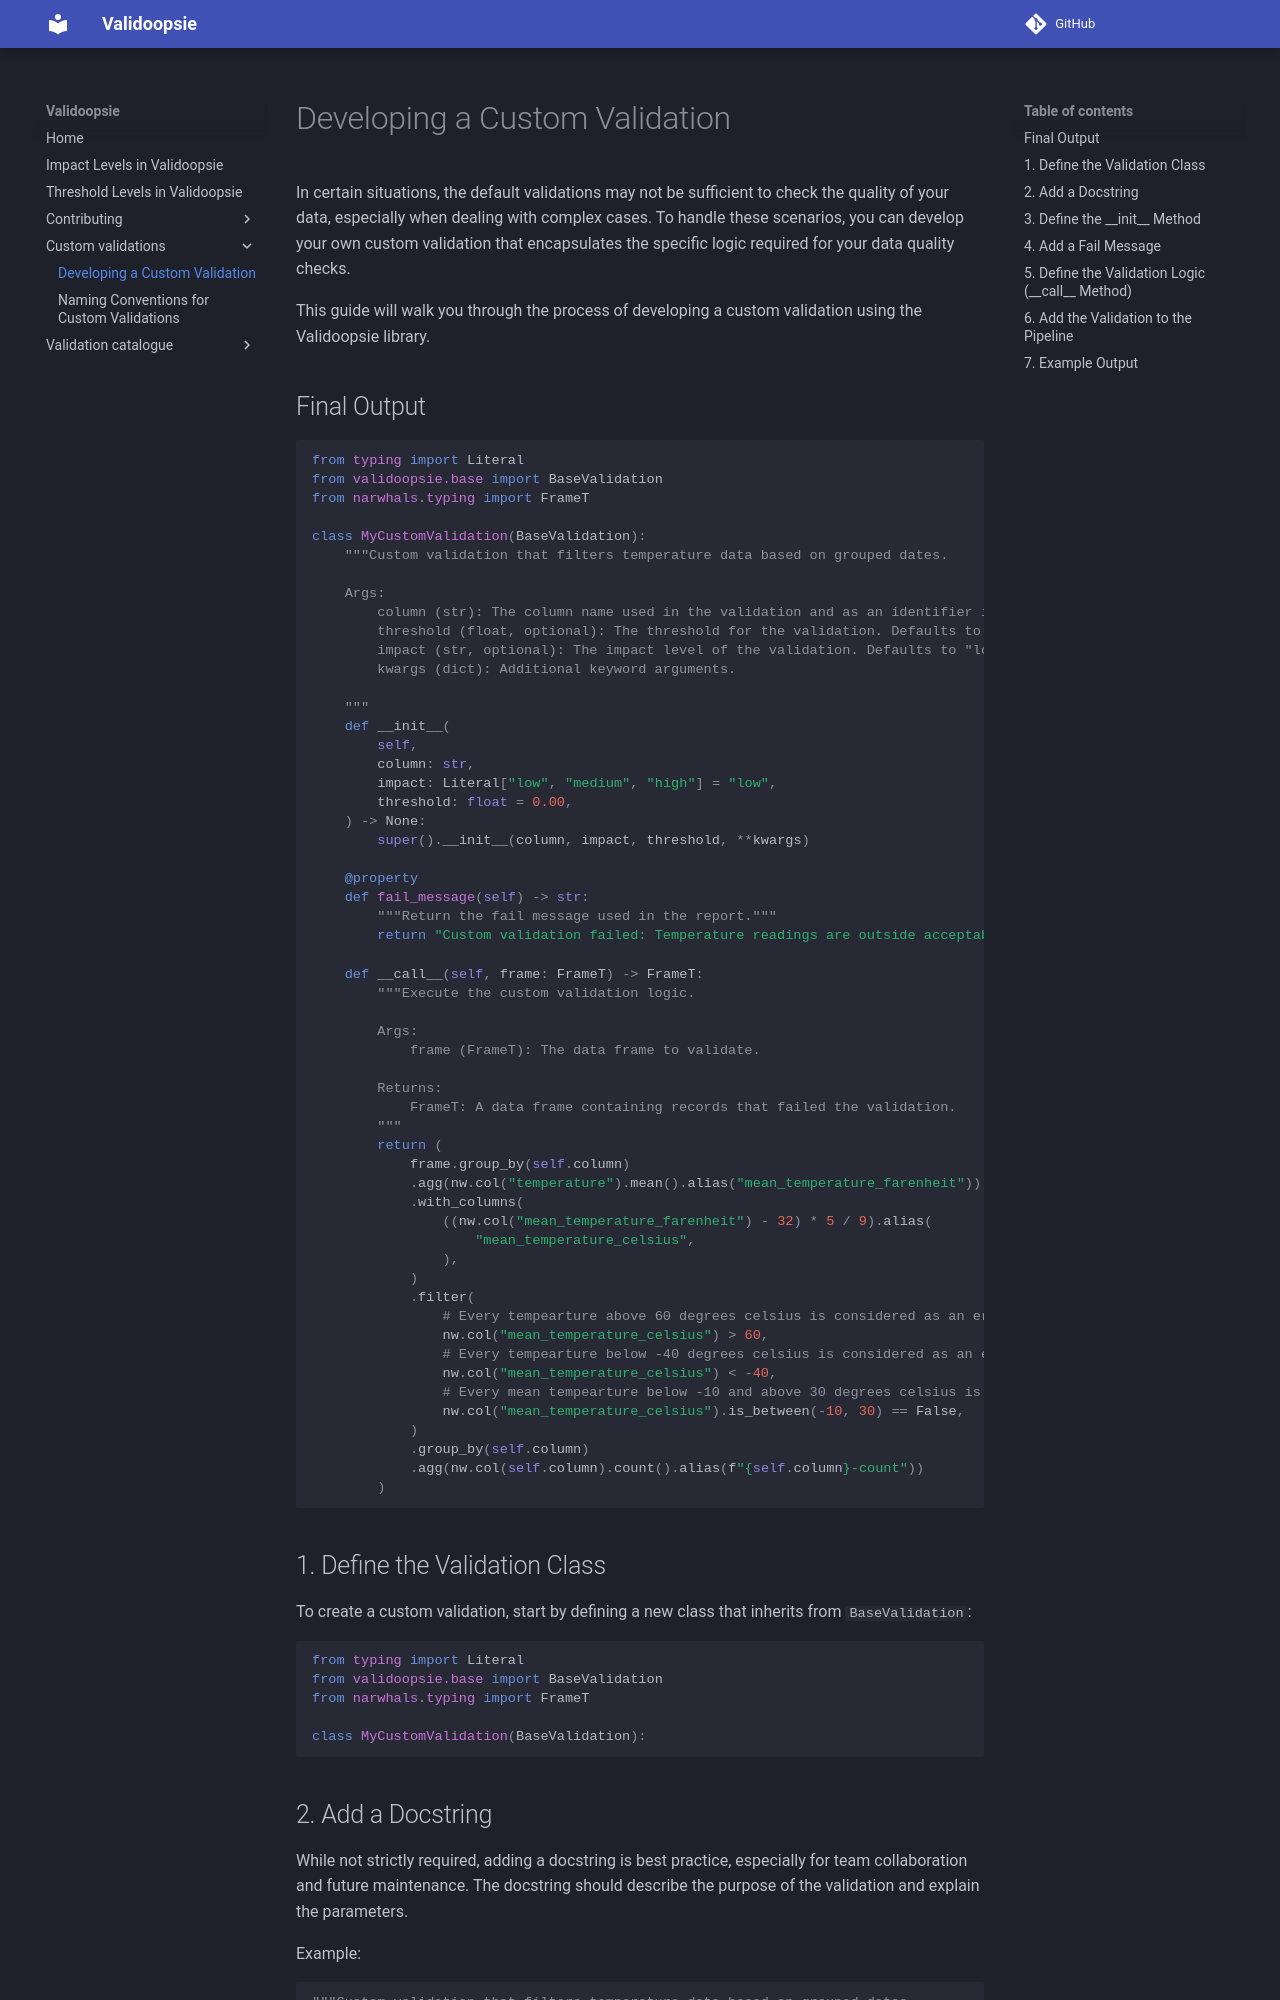

repository: akmalsoliev/Validoopsie · page: custom_validations/DevelopingValidationCustom.html · generator: mkdocs

# Developing a Custom Validation

In certain situations, the default validations may not be sufficient to check
the quality of your data, especially when dealing with complex cases. To handle
these scenarios, you can develop your own custom validation that encapsulates
the specific logic required for your data quality checks.

This guide will walk you through the process of developing a custom validation
using the Validoopsie library.

## Final Output

```py
from typing import Literal
from validoopsie.base import BaseValidation
from narwhals.typing import FrameT

class MyCustomValidation(BaseValidation):
    """Custom validation that filters temperature data based on grouped dates.

    Args:
        column (str): The column name used in the validation and as an identifier in results.
        threshold (float, optional): The threshold for the validation. Defaults to 0.0.
        impact (str, optional): The impact level of the validation. Defaults to "low".
        kwargs (dict): Additional keyword arguments.

    """
    def __init__(
        self,
        column: str,
        impact: Literal["low", "medium", "high"] = "low",
        threshold: float = 0.00,
    ) -> None:
        super().__init__(column, impact, threshold, **kwargs)

    @property
    def fail_message(self) -> str:
        """Return the fail message used in the report."""
        return "Custom validation failed: Temperature readings are outside acceptable ranges."

    def __call__(self, frame: FrameT) -> FrameT:
        """Execute the custom validation logic.

        Args:
            frame (FrameT): The data frame to validate.

        Returns:
            FrameT: A data frame containing records that failed the validation.
        """
        return (
            frame.group_by(self.column)
            .agg(nw.col("temperature").mean().alias("mean_temperature_farenheit"))
            .with_columns(
                ((nw.col("mean_temperature_farenheit") - 32) * 5 / 9).alias(
                    "mean_temperature_celsius",
                ),
            )
            .filter(
                # Every tempearture above 60 degrees celsius is considered as an error
                nw.col("mean_temperature_celsius") > 60,
                # Every tempearture below -40 degrees celsius is considered as an error
                nw.col("mean_temperature_celsius") < -40,
                # Every mean tempearture below -10 and above 30 degrees celsius is considered as an error
                nw.col("mean_temperature_celsius").is_between(-10, 30) == False,
            )
            .group_by(self.column)
            .agg(nw.col(self.column).count().alias(f"{self.column}-count"))
        )

```
